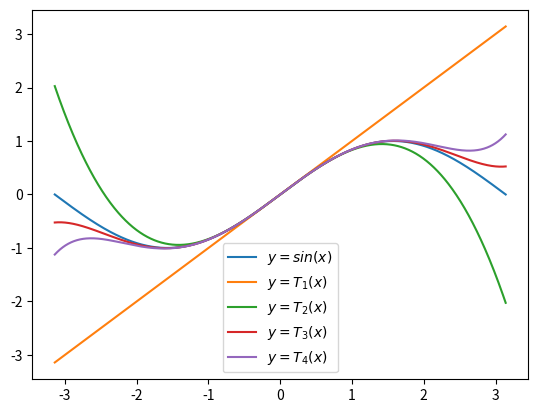

The matplotlib source for this figure:
import matplotlib.pyplot as plt
import numpy as np


def f(x):
    return np.sin(x)


def T1(x):
    return x


def T2(x):
    return T1(x) - (1 / 6) * x ** 3


def T3(x):
    return T2(x) + (1 / 120) * x ** 5


def T4(x):
    return T3(x) + (1 / 5040) * x ** 7


x = np.linspace(-np.pi, np.pi, 1001)
y = f(x)
y2 = T1(x)
y3 = T2(x)
y4 = T3(x)
y5 = T4(x)

graph1, = plt.plot(x, y)
graph2, = plt.plot(x, y2)
graph3, = plt.plot(x, y3)
graph4, = plt.plot(x, y4)
graph5, = plt.plot(x, y5)
plt.legend(handles=(graph1, graph2, graph3, graph4, graph5),
           labels=('$y=sin(x)$', '$y=T_1(x) $', '$y=T_2(x)$', '$y=T_3(x)$', '$y=T_4(x)$'))
plt.show()
